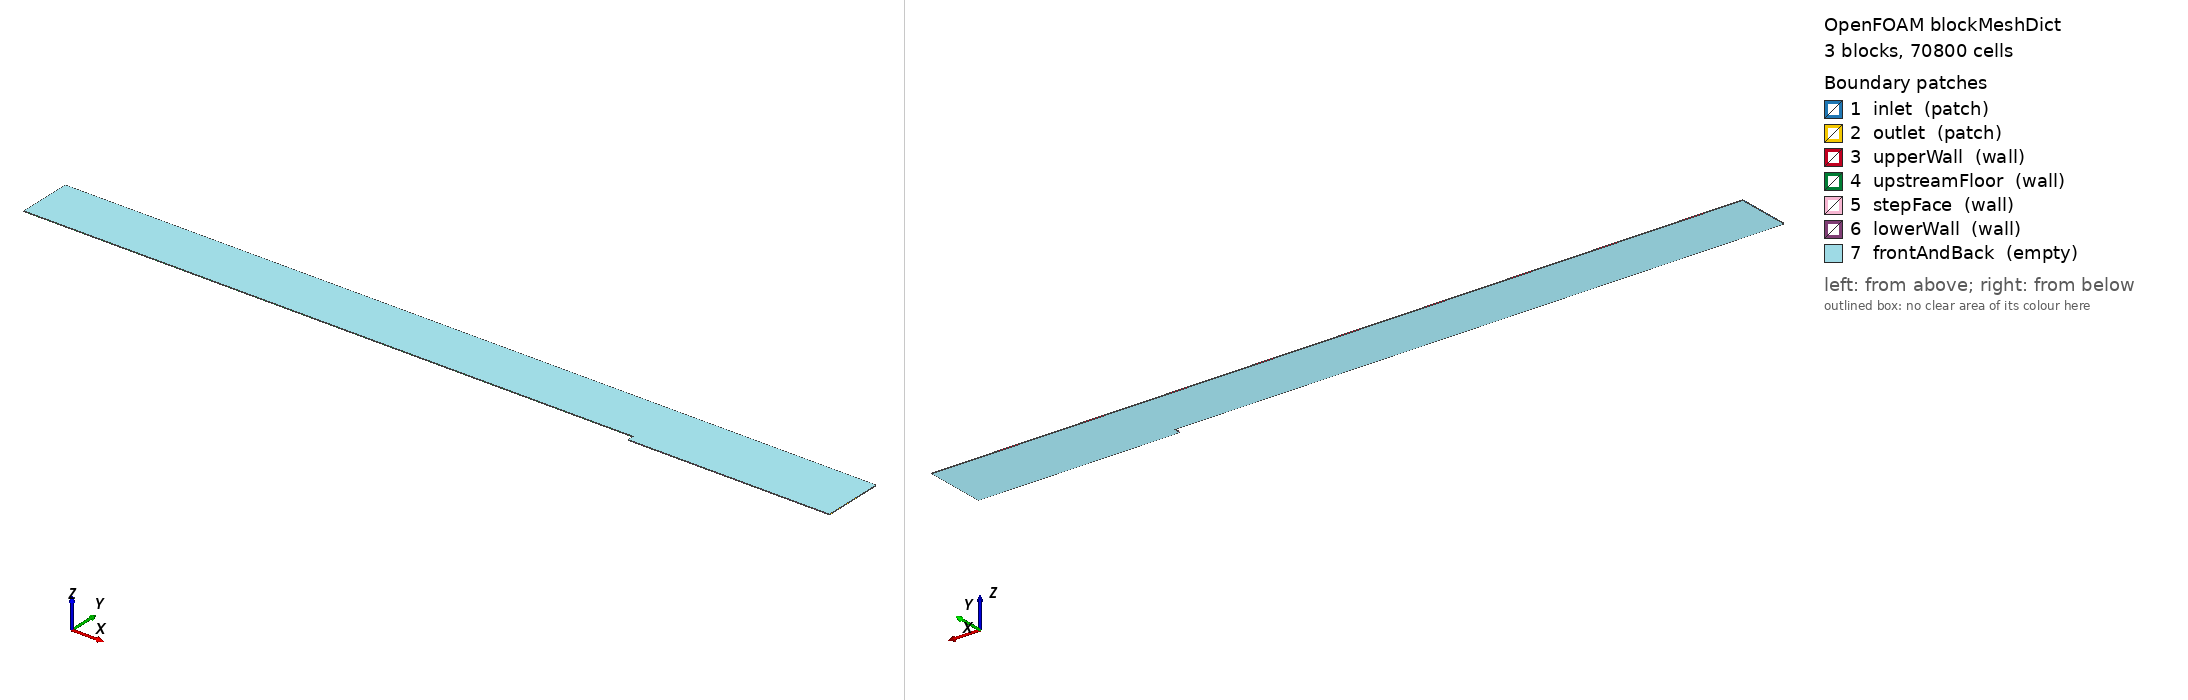

OpenFOAM case: the mesh blockMesh builds from blockMeshDict, 3 block(s), 70800 cells. Boundary patches (legend numbers): 1 inlet (patch), 2 outlet (patch), 3 upperWall (wall), 4 upstreamFloor (wall), 5 stepFace (wall), 6 lowerWall (wall), 7 frontAndBack (empty). Left view from above one corner, right view from below the opposite corner. Boundary conditions: 3 field file(s) under 0/; 7 of 7 drawn patches have an entry in a shipped field file.

=== system/blockMeshDict ===
FoamFile
{
    format      ascii;
    class       dictionary;
    object      blockMeshDict;
}

convertToMeters 1;
vertices
(
    (-1.153 0.0127 0)
    (0 0.0127 0)
    (0 0.1143 0)
    (-1.153 0.1143 0)
    (0 0 0)
    (0.381 0 0)
    (0.381 0.0127 0)
    (0.381 0.1143 0)
    (-1.153 0.0127 0.00127)
    (0 0.0127 0.00127)
    (0 0.1143 0.00127)
    (-1.153 0.1143 0.00127)
    (0 0 0.00127)
    (0.381 0 0.00127)
    (0.381 0.0127 0.00127)
    (0.381 0.1143 0.00127)
);
blocks
(
    hex (0 1 2 3 8 9 10 11) (200 120 1) simpleGrading (0.0124858192475 ((0.5 0.5 2054.48560109) (0.5 0.5 0.000486739843526)) 1)
    hex (4 5 6 1 12 13 14 9) (260 60 1) simpleGrading (((0.5 0.615384615385 9.37056278451) (0.5 0.384615384615 0.366081410762)) ((0.5 0.5 395.18500705) (0.5 0.5 0.00253046037213)) 1)
    hex (1 6 7 2 9 14 15 10) (260 120 1) simpleGrading (((0.5 0.615384615385 9.37056278451) (0.5 0.384615384615 0.366081410762)) ((0.5 0.5 2054.48560109) (0.5 0.5 0.000486739843526)) 1)
);
boundary
(
    inlet          { type patch; faces ((0 8 11 3)); }
    outlet         { type patch; faces ((5 6 14 13) (6 7 15 14)); }
    upperWall      { type wall;  faces ((3 11 10 2) (2 10 15 7)); }
    upstreamFloor  { type wall;  faces ((0 1 9 8)); }
    stepFace       { type wall;  faces ((4 12 9 1)); }
    lowerWall      { type wall;  faces ((4 5 13 12)); }
    frontAndBack   { type empty; faces ((0 3 2 1) (4 1 6 5) (1 2 7 6) (8 9 10 11) (12 13 14 9) (9 14 15 10)); }
);


=== 0/k ===
FoamFile
{
    format      ascii;
    class       volScalarField;
    object      k;
}

dimensions      [0 2 -2 0 0 0 0];
internalField   uniform 0.263970375;
boundaryField
{
    inlet         { type fixedValue; value uniform 0.263970375; }
    outlet        { type inletOutlet; inletValue uniform 0.263970375; value uniform 0.263970375; }
    upperWall     { type fixedValue; value uniform 1e-15; }
    upstreamFloor { type fixedValue; value uniform 1e-15; }
    stepFace      { type fixedValue; value uniform 1e-15; }
    lowerWall     { type fixedValue; value uniform 1e-15; }
    frontAndBack  { type empty; }
}


=== 0/yPlus ===
/*--------------------------------*- C++ -*----------------------------------*\
  =========                 |
  \\      /  F ield         | OpenFOAM: The Open Source CFD Toolbox
   \\    /   O peration     | Website:  https://openfoam.org
    \\  /    A nd           | Version:  14
     \\/     M anipulation  |
\*---------------------------------------------------------------------------*/
FoamFile
{
    format      ascii;
    class       volScalarField;
    location    "0";
    object      yPlus;
}
// * * * * * * * * * * * * * * * * * * * * * * * * * * * * * * * * * * * * * //

dimensions      [];

internalField   uniform 0;

boundaryField
{
    inlet
    {
        type            calculated;
        value           uniform 0;
    }
    outlet
    {
        type            calculated;
        value           uniform 0;
    }
    upperWall
    {
        type            calculated;
        value           nonuniform List<scalar> 
460
(
2.0502850776
2.05028507758
2.05028507761
2.05028507759
2.05028507761
2.05028507762
2.0502850776
2.05028507759
2.0502850776
2.05028507758
2.0502850776
2.05028507758
2.05028507761
2.05028507759
2.05028507762
2.0502850776
2.05028507758
2.05028507758
2.0502850776
2.05028507758
2.05028507761
2.0502850776
2.05028507762
2.05028507759
2.05028507759
2.05028507759
2.05028507759
2.05028507758
2.05028507759
2.0502850776
2.05028507758
2.05028507759
2.0502850776
2.05028507759
2.05028507759
2.0502850776
2.05028507759
2.05028507759
2.05028507762
2.05028507759
2.05028507758
2.05028507759
2.05028507761
2.05028507757
2.05028507761
2.05028507759
2.0502850776
2.05028507758
2.05028507757
2.0502850776
2.05028507761
2.05028507761
2.05028507759
2.05028507759
2.05028507761
2.05028507761
2.05028507758
2.05028507757
2.05028507759
2.05028507758
2.0502850776
2.05028507759
2.05028507759
2.0502850776
2.0502850776
2.05028507759
2.05028507759
2.05028507759
2.05028507758
2.0502850776
2.0502850776
2.0502850776
2.05028507759
2.05028507758
2.05028507762
2.0502850776
2.05028507759
2.05028507759
2.0502850776
2.05028507758
2.05028507761
2.05028507758
2.05028507759
2.05028507758
2.05028507757
2.0502850776
2.05028507759
2.0502850776
2.05028507759
2.0502850776
2.0502850776
2.05028507761
2.0502850776
2.05028507757
2.05028507758
2.05028507759
2.0502850776
2.05028507758
2.0502850776
2.05028507758
2.0502850776
2.05028507759
2.05028507757
2.05028507761
2.05028507761
2.05028507759
2.05028507761
2.05028507759
2.05028507758
2.05028507759
2.05028507759
2.05028507759
2.05028507759
2.05028507759
2.0502850776
2.0502850776
2.05028507758
2.05028507759
2.0502850776
2.05028507759
2.05028507759
2.05028507759
2.05028507762
2.05028507758
2.05028507761
2.05028507758
2.05028507757
2.05028507759
2.0502850776
2.0502850776
2.05028507758
2.0502850776
2.05028507758
2.05028507758
2.05028507758
2.0502850776
2.05028507761
2.0502850776
2.0502850776
2.05028507759
2.05028507758
2.05028507761
2.05028507758
2.05028507759
2.0502850776
2.0502850776
2.05028507758
2.05028507759
2.0502850776
2.05028507759
2.05028507758
2.05028507758
2.0502850776
2.0502850776
2.05028507761
2.05028507758
2.0502850776
2.0502850776
2.0502850776
2.05028507759
2.05028507761
2.0502850776
2.05028507758
2.05028507758
2.05028507759
2.05028507759
2.05028507759
2.0502850776
2.05028507761
2.05028507759
2.0502850776
2.05028507758
2.0502850776
2.05028507761
2.05028507759
2.05028507757
2.05028507759
2.05028507759
2.05028507759
2.05028507759
2.05028507759
2.05028507759
2.05028507758
2.0502850776
2.0502850776
2.0502850776
2.05028507762
2.05028507759
2.05028507759
2.0502850776
2.0502850776
2.05028507759
2.0502850776
2.0502850776
2.05028507759
2.05028507762
2.0502850776
2.0502850776
2.05028507758
2.0502850776
2.0502850776
2.0502850776
2.0502850776
2.05028507759
2.05028507756
2.05028507759
2.05028507759
2.0502850776
2.05028507759
2.05028507758
2.05028507758
2.05028507759
2.05028507758
2.05028507758
2.05028507761
2.0502850776
2.05028507759
2.05028507759
2.05028507758
2.0502850776
2.05028507759
2.0502850776
2.0502850776
2.05028507761
2.05028507759
2.05028507757
2.05028507759
2.05028507759
2.05028507761
2.05028507758
2.05028507759
2.0502850776
2.05028507759
2.0502850776
2.05028507761
2.0502850776
2.05028507758
2.05028507761
2.05028507759
2.0502850776
2.0502850776
2.05028507758
2.05028507759
2.05028507758
2.05028507759
2.05028507761
2.05028507759
2.05028507759
2.05028507761
2.05028507759
2.05028507758
2.05028507757
2.05028507759
2.05028507758
2.05028507761
2.0502850776
2.05028507759
2.0502850776
2.05028507759
2.0502850776
2.05028507757
2.05028507757
2.05028507759
2.05028507759
2.05028507759
2.0502850776
2.05028507759
2.05028507759
2.05028507759
2.0502850776
2.05028507758
2.05028507758
2.05028507759
2.05028507759
2.05028507759
2.05028507759
2.05028507759
2.0502850776
2.0502850776
2.0502850776
2.05028507761
2.0502850776
2.0502850776
2.05028507759
2.05028507758
2.05028507758
2.05028507759
2.0502850776
2.05028507759
2.0502850776
2.0502850776
2.0502850776
2.05028507759
2.05028507761
2.05028507758
2.05028507759
2.05028507759
2.05028507759
2.05028507759
2.05028507758
2.05028507758
2.0502850776
2.0502850776
2.05028507757
2.05028507758
2.05028507759
2.0502850776
2.05028507759
2.05028507761
2.05028507757
2.0502850776
2.05028507759
2.05028507761
2.05028507761
2.05028507759
2.05028507759
2.0502850776
2.0502850776
2.05028507759
2.05028507757
2.05028507759
2.0502850776
2.05028507759
2.05028507758
2.05028507759
2.0502850776
2.0502850776
2.05028507759
2.0502850776
2.05028507758
2.05028507758
2.05028507759
2.05028507759
2.0502850776
2.0502850776
2.05028507759
2.05028507759
2.0502850776
2.05028507758
2.05028507759
2.05028507759
2.05028507758
2.05028507758
2.05028507759
2.05028507759
2.05028507758
2.05028507759
2.05028507761
2.05028507759
2.0502850776
2.05028507758
2.05028507759
2.0502850776
2.05028507757
2.0502850776
2.05028507758
2.0502850776
2.05028507759
2.05028507761
2.05028507758
2.05028507758
2.05028507759
2.0502850776
2.05028507761
2.0502850776
2.05028507759
2.05028507758
2.05028507761
2.05028507759
2.0502850776
2.05028507759
2.05028507758
2.05028507759
2.05028507758
2.05028507761
2.05028507757
2.05028507759
2.05028507758
2.05028507759
2.05028507758
2.05028507761
2.05028507759
2.0502850776
2.05028507757
2.05028507756
2.05028507762
2.0502850776
2.05028507759
2.05028507758
2.05028507759
2.05028507759
2.05028507759
2.05028507758
2.05028507761
2.05028507758
2.05028507758
2.05028507761
2.05028507759
2.05028507757
2.0502850776
2.05028507758
2.0502850776
2.05028507759
2.05028507758
2.05028507759
2.05028507758
2.05028507759
2.05028507761
2.05028507758
2.05028507762
2.05028507759
2.0502850776
2.05028507761
2.0502850776
2.0502850776
2.05028507759
2.05028507759
2.0502850776
2.05028507758
2.0502850776
2.0502850776
2.05028507759
2.05028507759
2.0502850776
2.05028507758
2.05028507758
2.05028507761
2.0502850776
2.05028507758
2.05028507759
2.0502850776
2.0502850776
2.05028507759
2.05028507761
2.05028507759
2.05028507757
2.05028507758
2.05028507761
2.05028507758
2.05028507761
2.0502850776
2.05028507762
2.05028507759
2.0502850776
2.05028507758
2.0502850776
2.05028507759
2.0502850776
2.0502850776
2.0502850776
2.05028507759
2.05028507759
2.05028507759
2.05028507758
2.05028507758
2.05028507758
2.05028507758
2.05028507759
2.0502850776
2.05028507759
)
;
    }
    upstreamFloor
    {
        type            calculated;
        value           nonuniform List<scalar> 
200
(
2.0502850776
2.0502850776
2.0502850776
2.0502850776
2.0502850776
2.05028507759
2.0502850776
2.0502850776
2.0502850776
2.0502850776
2.0502850776
2.05028507759
2.0502850776
2.0502850776
2.0502850776
2.0502850776
2.0502850776
2.0502850776
2.0502850776
2.0502850776
2.0502850776
2.0502850776
2.05028507759
2.0502850776
2.05028507759
2.0502850776
2.0502850776
2.0502850776
2.0502850776
2.0502850776
2.0502850776
2.0502850776
2.0502850776
2.0502850776
2.0502850776
2.0502850776
2.0502850776
2.05028507759
2.0502850776
2.0502850776
2.0502850776
2.0502850776
2.0502850776
2.05028507759
2.0502850776
2.05028507759
2.0502850776
2.0502850776
2.0502850776
2.0502850776
2.0502850776
2.0502850776
2.0502850776
2.0502850776
2.0502850776
2.0502850776
2.0502850776
2.05028507759
2.0502850776
2.0502850776
2.0502850776
2.0502850776
2.0502850776
2.0502850776
2.0502850776
2.0502850776
2.0502850776
2.0502850776
2.0502850776
2.0502850776
2.0502850776
2.0502850776
2.0502850776
2.05028507759
2.0502850776
2.0502850776
2.0502850776
2.0502850776
2.0502850776
2.05028507759
2.0502850776
2.0502850776
2.0502850776
2.0502850776
2.0502850776
2.0502850776
2.0502850776
2.0502850776
2.0502850776
2.0502850776
2.0502850776
2.0502850776
2.05028507759
2.0502850776
2.0502850776
2.05028507759
2.0502850776
2.0502850776
2.0502850776
2.0502850776
2.0502850776
2.05028507759
2.0502850776
2.05028507759
2.05028507759
2.0502850776
2.05028507759
2.0502850776
2.0502850776
2.0502850776
2.0502850776
2.05028507759
2.0502850776
2.0502850776
2.0502850776
2.0502850776
2.05028507759
2.0502850776
2.0502850776
2.05028507759
2.0502850776
2.05028507759
2.0502850776
2.0502850776
2.0502850776
2.0502850776
2.05028507759
2.0502850776
2.0502850776
2.0502850776
2.0502850776
2.0502850776
2.0502850776
2.0502850776
2.0502850776
2.0502850776
2.0502850776
2.05028507759
2.0502850776
2.0502850776
2.05028507759
2.0502850776
2.0502850776
2.0502850776
2.0502850776
2.0502850776
2.0502850776
2.0502850776
2.05028507759
2.0502850776
2.0502850776
2.0502850776
2.0502850776
2.0502850776
2.0502850776
2.0502850776
2.0502850776
2.0502850776
2.0502850776
2.0502850776
2.0502850776
2.0502850776
2.0502850776
2.0502850776
2.0502850776
2.0502850776
2.05028507759
2.0502850776
2.0502850776
2.05028507759
2.0502850776
2.0502850776
2.0502850776
2.0502850776
2.0502850776
2.0502850776
2.0502850776
2.0502850776
2.0502850776
2.0502850776
2.0502850776
2.0502850776
2.0502850776
2.0502850776
2.0502850776
2.0502850776
2.05028507759
2.0502850776
2.05028507759
2.0502850776
2.05028507759
2.0502850776
2.0502850776
2.0502850776
2.0502850776
2.0502850776
2.0502850776
2.0502850776
2.0502850776
2.0502850776
)
;
    }
    stepFace
    {
        type            calculated;
        value           nonuniform List<scalar> 
60
(
0.199298033448
0.64352937986
21.0923752066
21.0923752066
21.0923752066
21.0923752066
21.0923752066
21.0923752066
21.0923752066
21.0923752066
21.0923752066
21.0923752066
21.0923752066
21.0923752066
21.0923752066
21.0923752066
21.0923752066
21.0923752066
21.0923752066
21.0923752066
21.0923752066
21.0923752066
21.0923752066
21.0923752066
21.0923752066
21.0923752066
21.0923752066
21.0923752066
21.0923752066
21.0923752066
21.0923752066
21.0923752066
21.0923752066
21.0923752066
21.0923752066
21.0923752066
21.0923752066
21.0923752066
21.0923752066
21.0923752066
21.0923752066
21.0923752066
21.0923752066
21.0923752066
21.0923752066
21.0923752066
21.0923752066
21.0923752066
21.0923752066
21.0923752066
21.0923752066
21.0923752066
21.0923752066
21.0923752066
21.0923752066
21.0923752066
21.0923752066
21.0923752066
21.0923752066
21.0923752066
)
;
    }
    lowerWall
    {
        type            calculated;
        value           nonuniform List<scalar> 
260
(
2.05028507759
2.05028507759
2.05028507759
2.05028507759
2.05028507759
2.05028507759
2.05028507759
2.05028507759
2.05028507759
2.05028507759
2.05028507759
2.05028507759
2.05028507759
2.05028507759
2.05028507759
2.05028507759
2.05028507759
2.05028507759
2.05028507759
2.05028507759
2.05028507759
2.05028507759
2.05028507759
2.05028507759
2.05028507759
2.05028507759
2.05028507759
2.05028507759
2.05028507759
2.05028507759
2.05028507759
2.05028507759
2.05028507759
2.05028507759
2.05028507759
2.05028507759
2.05028507759
2.05028507759
2.05028507759
2.05028507759
2.05028507759
2.05028507759
2.05028507759
2.05028507759
2.05028507759
2.05028507759
2.05028507759
2.05028507759
2.05028507759
2.05028507759
2.05028507759
2.05028507759
2.05028507759
2.05028507759
2.05028507759
2.05028507759
2.05028507759
2.05028507759
2.05028507759
2.05028507759
2.05028507759
2.05028507759
2.05028507759
2.05028507759
2.05028507759
2.05028507759
2.05028507759
2.05028507759
2.05028507759
2.05028507759
2.05028507759
2.05028507759
2.05028507759
2.05028507759
2.05028507759
2.05028507759
2.05028507759
2.05028507759
2.05028507759
2.05028507759
2.05028507759
2.05028507759
2.05028507759
2.05028507759
2.05028507759
2.05028507759
2.05028507759
2.05028507759
2.05028507759
2.05028507759
2.05028507759
2.05028507759
2.05028507759
2.05028507759
2.05028507759
2.05028507759
2.05028507759
2.05028507759
2.05028507759
2.05028507759
2.05028507759
2.05028507759
2.05028507759
2.05028507759
2.05028507759
2.05028507759
2.05028507759
2.05028507759
2.05028507759
2.05028507759
2.05028507759
2.05028507759
2.05028507759
2.05028507759
2.05028507759
2.05028507759
2.05028507759
2.05028507759
2.05028507759
2.05028507759
2.05028507759
2.05028507759
2.05028507759
2.05028507759
2.05028507759
2.05028507759
2.05028507759
2.05028507759
2.05028507759
2.05028507759
2.05028507759
2.05028507759
2.05028507759
2.05028507759
2.05028507759
2.05028507759
2.05028507759
2.05028507759
2.05028507759
2.05028507759
2.05028507759
2.05028507759
2.05028507759
2.05028507759
2.05028507759
2.05028507759
2.05028507759
2.05028507759
2.05028507759
2.05028507759
2.05028507759
2.05028507759
2.05028507759
2.05028507759
2.05028507759
2.05028507759
2.05028507759
2.05028507759
2.05028507759
2.05028507759
2.05028507759
2.05028507759
2.05028507759
2.05028507759
2.05028507759
2.05028507759
2.05028507759
2.05028507759
2.05028507759
2.05028507759
2.05028507759
2.05028507759
2.05028507759
2.05028507759
2.05028507759
2.05028507759
2.05028507759
2.05028507759
2.05028507759
2.05028507759
2.05028507759
2.05028507759
2.05028507759
2.05028507759
2.05028507759
2.05028507759
2.05028507759
2.05028507759
2.05028507759
2.05028507759
2.05028507759
2.05028507759
2.05028507759
2.05028507759
2.05028507759
2.05028507759
2.05028507759
2.05028507759
2.05028507759
2.05028507759
2.05028507759
2.05028507759
2.05028507759
2.05028507759
2.05028507759
2.05028507759
2.05028507759
2.05028507759
2.05028507759
2.05028507759
2.05028507759
2.05028507759
2.05028507759
2.05028507759
2.05028507759
2.05028507759
2.05028507759
2.05028507759
2.05028507759
2.05028507759
2.05028507759
2.05028507759
2.05028507759
2.05028507759
2.05028507759
2.05028507759
2.05028507759
2.05028507759
2.05028507759
2.05028507759
2.05028507759
2.05028507759
2.05028507759
2.05028507759
2.05028507759
2.05028507759
2.05028507759
2.05028507759
2.05028507759
2.05028507759
2.05028507759
2.05028507759
2.05028507759
2.05028507759
2.05028507759
2.05028507759
2.05028507759
2.05028507759
2.05028507759
2.05028507759
2.05028507759
2.05028507759
2.05028507759
2.05028507759
2.05028507759
2.05028507759
2.05028507759
2.05028507759
2.05028507759
2.05028507759
)
;
    }
    frontAndBack
    {
        type            empty;
    }
}


// ************************************************************************* //


Also in the case, not shown: 0/wallShearStress (22087 bytes, source omitted).
